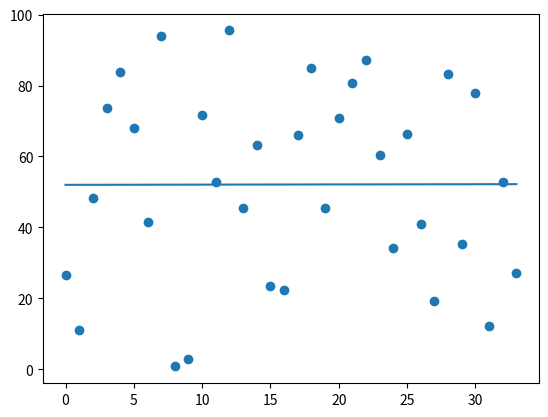

Here is the Python script that generated this plot:
import matplotlib.pyplot as plt
import random
n = random.randint(5,100)
a = [random.uniform(0,100) for i in range(int(n))]
m = set()
sr = sum(a)/len(a)
rb = 0
for i in a:
    mi = i*(a.count(i)/len(a))
    m.add(mi)
    rb += (i - sr)**2
srkv = (rb/len(a))**0.5
print(sum(m), "- математическое ожидание")
print(srkv, "- среднеквадратическое отклонение")

ni = [i for i in range(len(a))]
k = (n*sum([a[i]*i for i in ni]) - sum(ni)*sum(a))/(n*sum([i**2 for i in ni]) - sum(ni)**2)
b = (sum(a) - k*(sum(ni)))/n

y = [k*i + b for i in ni]

fig, ax = plt.subplots()
ax.plot(ni, y)
ax.scatter(ni,a)
plt.show()